The GitHub repository akifsari-dev/derin_ogrenme contains a labelled image folder "dataset" with 4 categories: address, company, date, total. Examples follow, each with its label.

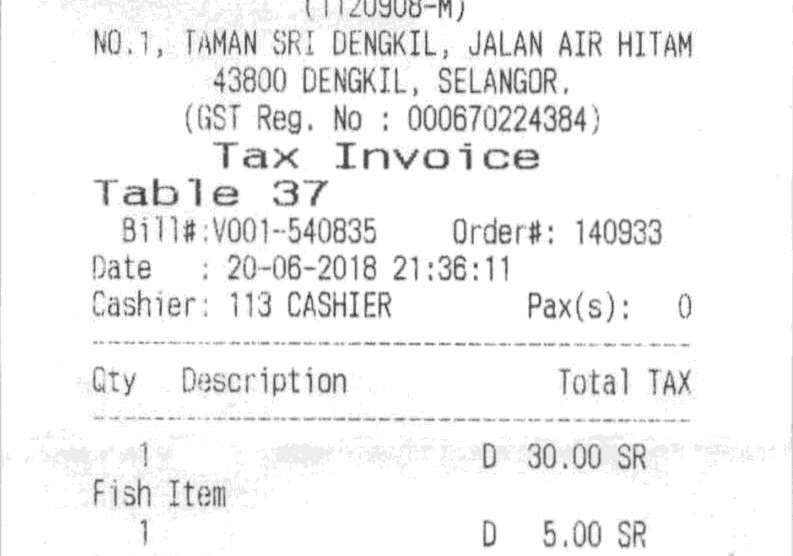
Label: date

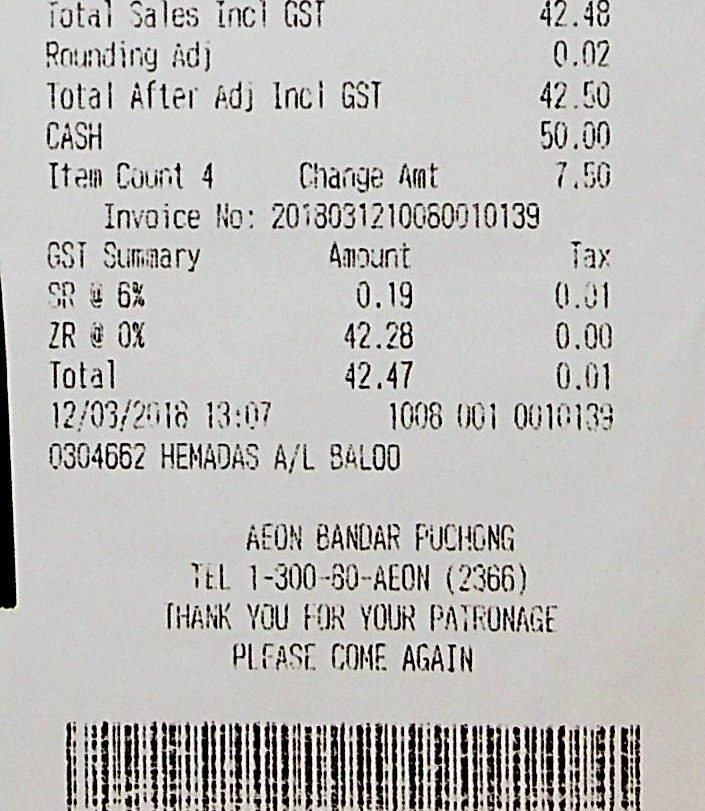
Label: total

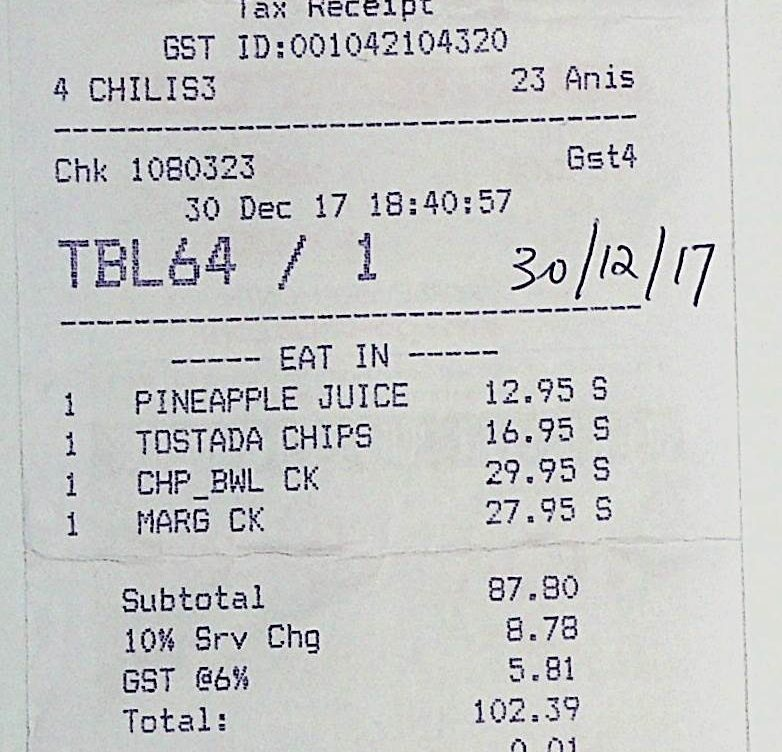
Label: date

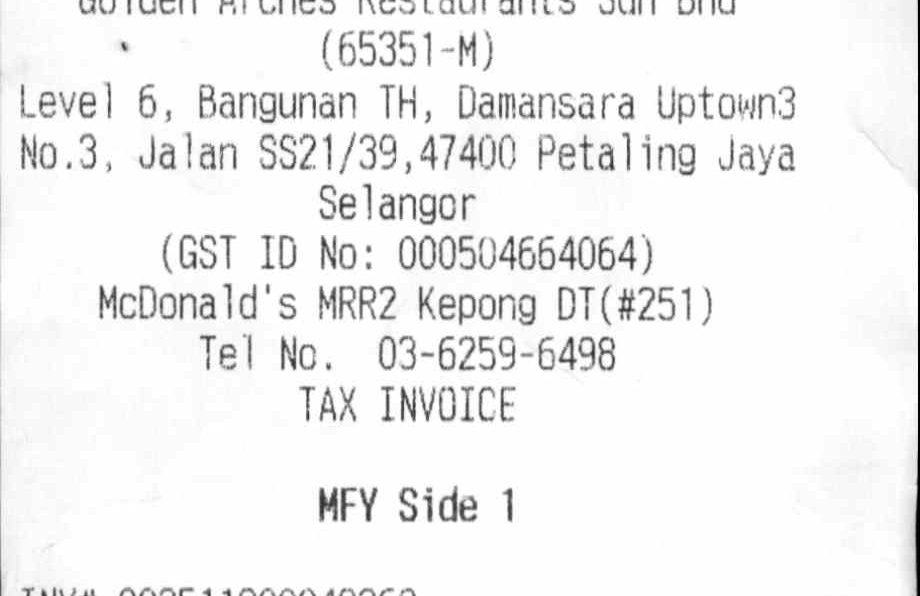
Label: address

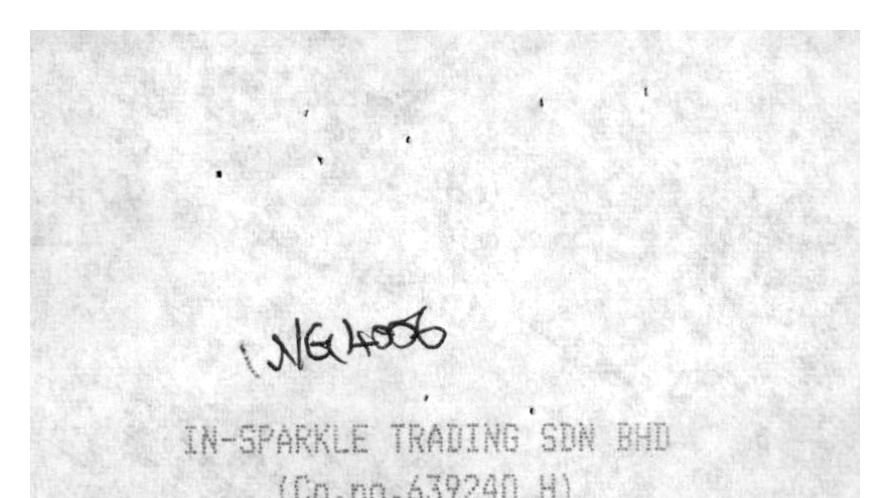
Label: company

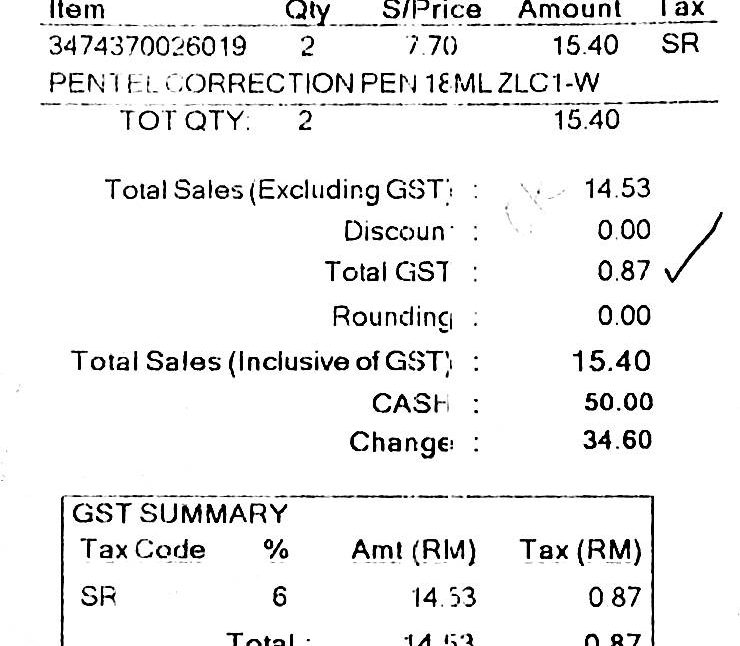
Label: total
